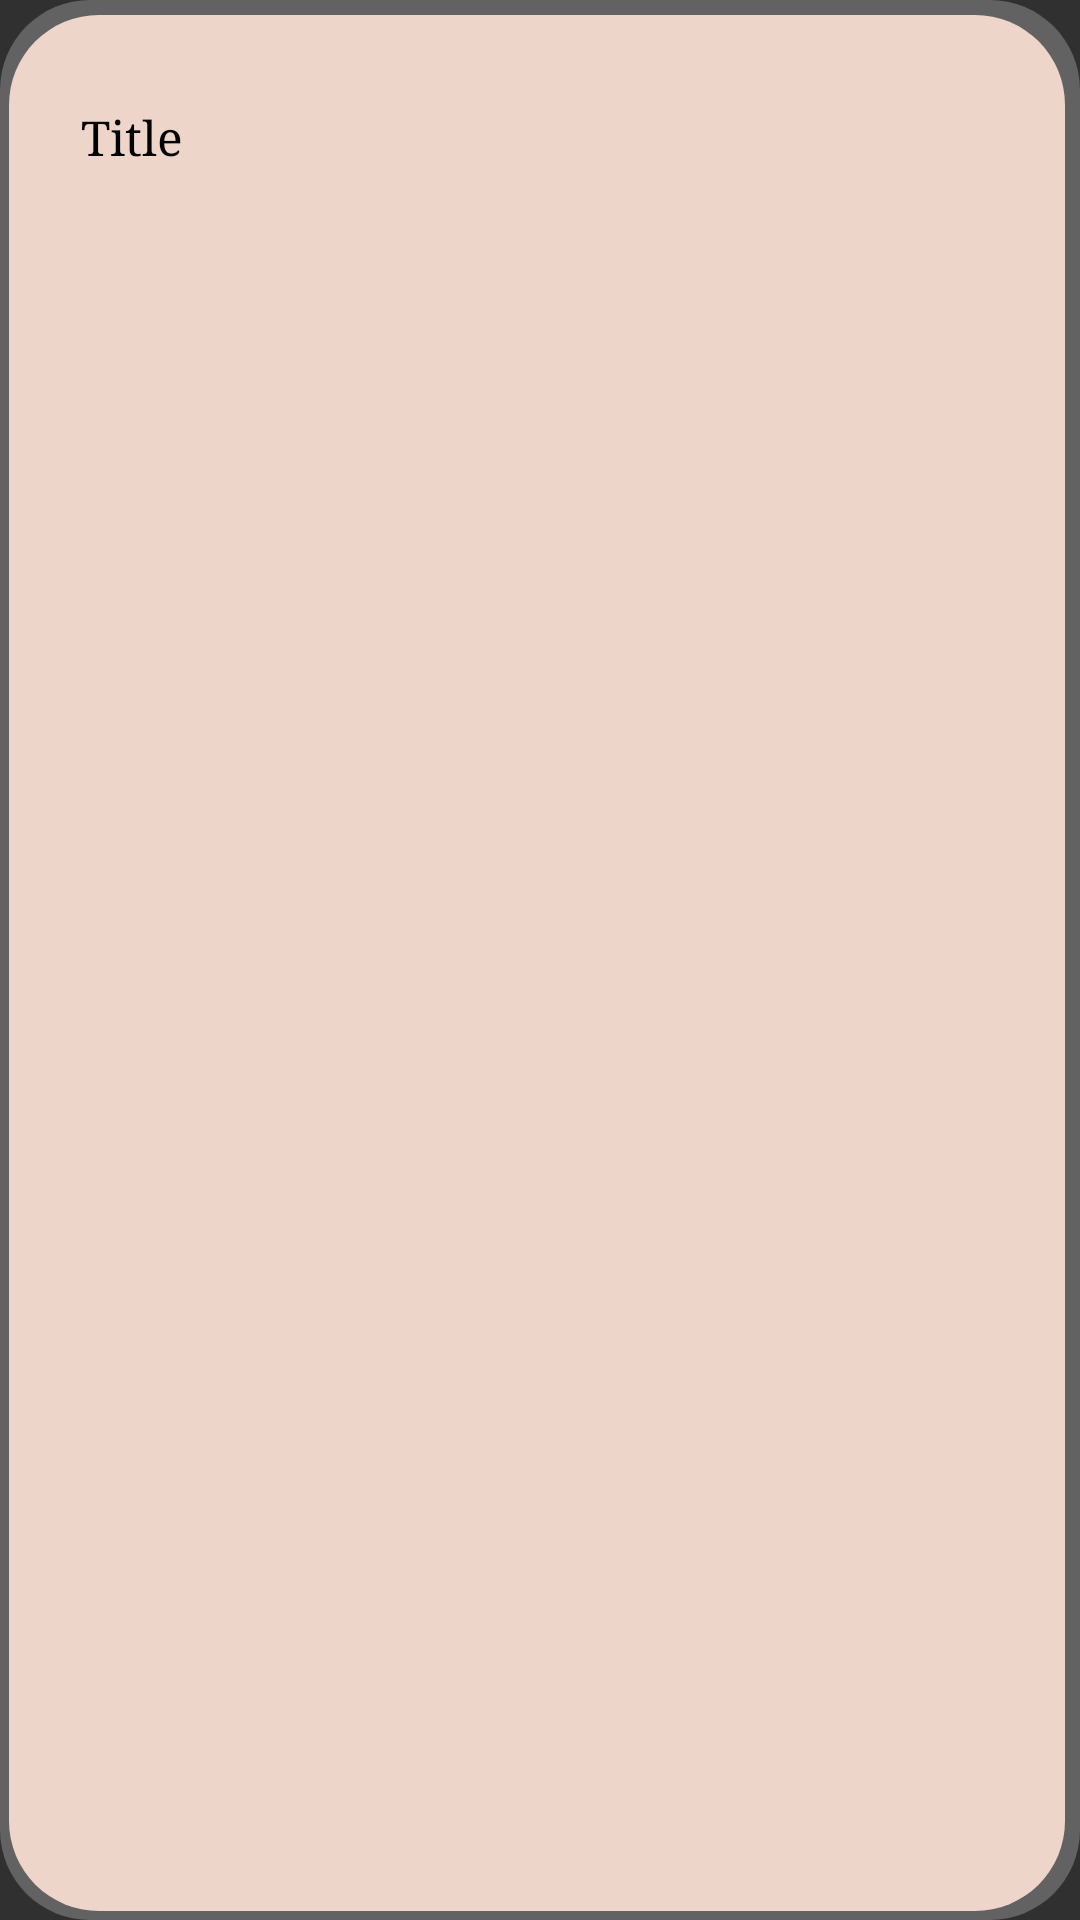

Produce the Android XML layout that renders to this screen, including the resource entries it uses.
<!-- AndroidManifest.xml: application theme Theme.OQC -->
<!-- res/layout/detail_po_card.xml -->
<?xml version="1.0" encoding="utf-8"?>
<androidx.constraintlayout.widget.ConstraintLayout xmlns:android="http://schemas.android.com/apk/res/android"
    android:layout_width="match_parent"
    android:layout_height="wrap_content"
    android:background="@drawable/curved_background_dietailpo"
    android:layout_margin="8dp"
    xmlns:app="http://schemas.android.com/apk/res-auto">


    <androidx.cardview.widget.CardView
        android:id="@+id/cardViewImage"
        android:layout_width="0dp"
        android:layout_height="wrap_content"
        android:layout_margin="8dp"
        app:cardElevation="0dp"
        app:cardBackgroundColor="@android:color/transparent"
        app:layout_constraintTop_toTopOf="parent"
        app:layout_constraintStart_toStartOf="parent"
        app:layout_constraintEnd_toEndOf="parent">


        <LinearLayout
            android:layout_width="match_parent"
            android:layout_height="match_parent"
            android:orientation="vertical"
            android:padding="16dp"
            android:id="@+id/imageliner"
            >

            <ImageView
                android:id="@+id/Imageconfimed"
                android:layout_width="60dp"
                android:layout_height="60dp"
                android:src="@drawable/confime"
                android:padding="5dp"
                android:layout_gravity="end|top"
                android:visibility="gone" />
            <ImageView
                android:id="@+id/imageView"
                android:layout_width="match_parent"
                android:layout_height="wrap_content"
                android:src="@drawable/ic_placeholder" />

            <TextView
                android:id="@+id/titleTextView"
                android:layout_width="wrap_content"
                android:layout_height="wrap_content"
                android:layout_marginTop="8dp"
                android:text="Title"
                android:textColor="@color/black"
                android:textSize="16sp"
                android:fontFamily="times new roman" />
        </LinearLayout>

    </androidx.cardview.widget.CardView>


</androidx.constraintlayout.widget.ConstraintLayout>
<!-- resources referenced by this layout -->
<resources>
  <color name="black">#FF000000</color>
  <!-- drawable confime: png bitmap (drawable, 1958 bytes) -->
  <!-- drawable curved_background_dietailpo (drawable) -->
  <layer-list xmlns:android="http://schemas.android.com/apk/res/android">
  
      
      <item>
          <shape android:shape="rectangle">
              <solid android:color="#A77C7C7C" />
              <corners android:radius="30dp" />
              <padding
                  android:left="3dp"
                  android:top="3dp"
                  android:right="3dp"
                  android:bottom="3dp" />
          </shape>
      </item>
  
  
      <item android:top="2dp" android:right="2dp">
          <shape android:shape="rectangle">
              <solid android:color="#EAFAE1D3" />
              <corners android:radius="30dp" />
          </shape>
      </item>
  
  </layer-list>
  <style name="Theme.OQC" parent="Base.Theme.OQC">
          
          <item name="android:navigationBarColor">@android:color/transparent</item>
          <item name="android:statusBarColor">@android:color/transparent</item>
          <item name="android:windowLightStatusBar">?attr/isLightTheme</item>
      </style>
  <style name="Base.Theme.OQC" parent="Theme.AppCompat">
          
          
      </style>
</resources>
